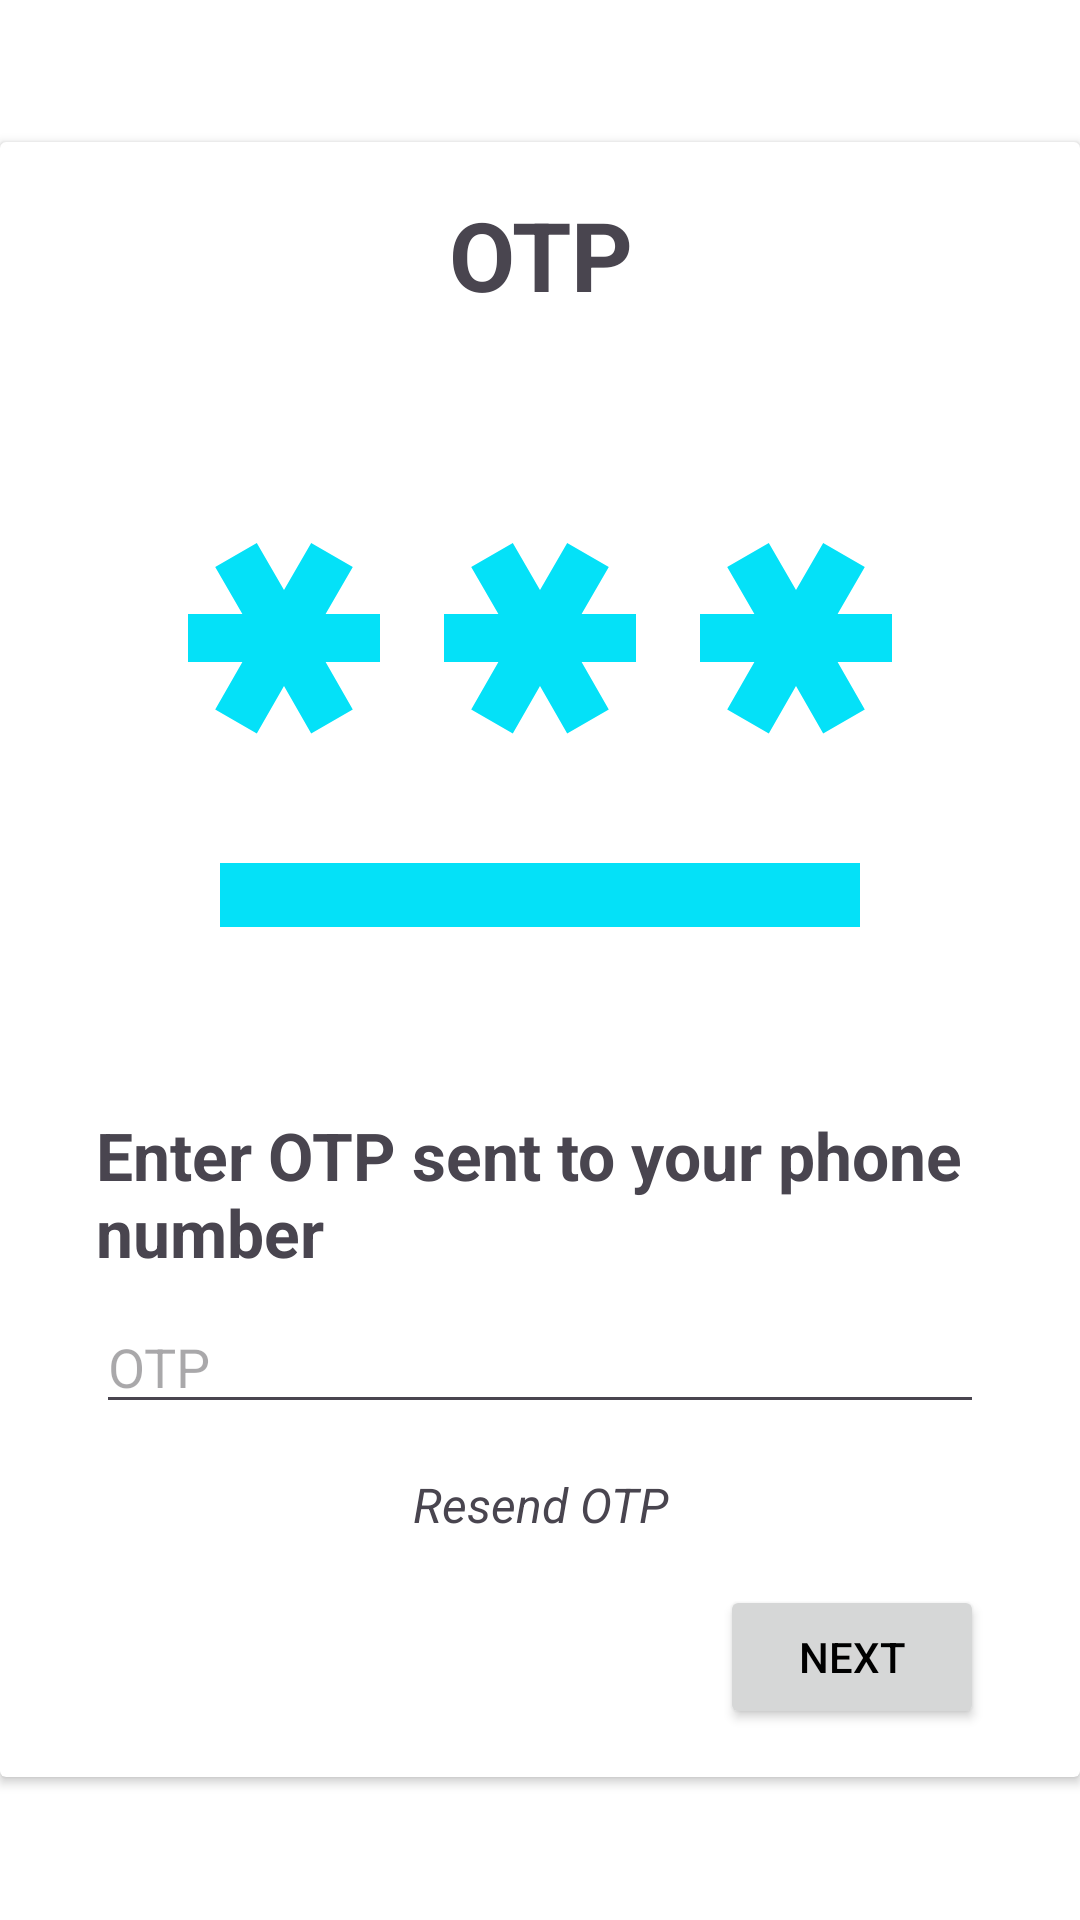

Android layout source for this screen:
<!-- AndroidManifest.xml: application theme Theme.DRIVERABER -->
<!-- res/layout/fragment_register_otp.xml -->
<?xml version="1.0" encoding="utf-8"?>
<LinearLayout xmlns:android="http://schemas.android.com/apk/res/android"
    xmlns:tools="http://schemas.android.com/tools"
    android:layout_width="match_parent"
    android:layout_height="match_parent"
    android:orientation="vertical"
    android:gravity="center_vertical"
    tools:context=".Activities.Register.Fragment.RegisterAccountFragment">

    <androidx.cardview.widget.CardView
        android:layout_width="match_parent"
        android:layout_height="wrap_content">
        <LinearLayout
            android:layout_width="match_parent"
            android:layout_height="wrap_content"
            android:orientation="vertical"
            android:layout_marginHorizontal="32dp">
            <TextView
                android:layout_width="match_parent"
                android:layout_height="wrap_content"
                android:text="OTP"
                android:textStyle="bold"
                android:layout_marginTop="16dp"
                android:textSize="32sp"
                android:gravity="center_horizontal"/>
            <LinearLayout
                android:layout_width="match_parent"
                android:layout_height="wrap_content"
                android:orientation="horizontal"
                android:gravity="center_horizontal">
                <ImageView
                    android:layout_width="wrap_content"
                    android:layout_height="wrap_content"
                    android:src="@drawable/ic_otp"/>
            </LinearLayout>
            <TextView
                android:layout_width="match_parent"
                android:layout_height="wrap_content"
                android:text="Enter OTP sent to your phone number"
                android:textSize="22sp"
                android:textStyle="bold"
                android:layout_marginVertical="8dp" />
            <EditText
                android:id="@+id/otp_edit_text"
                android:layout_width="match_parent"
                android:layout_height="wrap_content"
                android:hint="OTP" />
            <TextView
                android:layout_width="match_parent"
                android:layout_height="wrap_content"
                android:text="Resend OTP"
                android:textSize="16sp"
                android:textStyle="italic"
                android:gravity="center_horizontal"
                android:layout_marginVertical="16dp"/>

            <LinearLayout
                android:layout_width="match_parent"
                android:layout_height="wrap_content"
                android:orientation="horizontal"
                android:layout_marginBottom="16dp"
                android:gravity="right">
                <Button
                    android:id="@+id/next_button"
                    android:layout_width="wrap_content"
                    android:layout_height="wrap_content"
                    android:text="Next"/>
            </LinearLayout>
        </LinearLayout>
    </androidx.cardview.widget.CardView>
</LinearLayout>
<!-- resources referenced by this layout -->
<resources>
  <!-- drawable ic_otp (drawable) -->
  <vector android:height="256dp" android:tint="#04E1F8"
      android:viewportHeight="24" android:viewportWidth="24"
      android:width="256dp" xmlns:android="http://schemas.android.com/apk/res/android">
      <path android:fillColor="@android:color/white" android:pathData="M2,17h20v2H2V17zM3.15,12.95L4,11.47l0.85,1.48l1.3,-0.75L5.3,10.72H7v-1.5H5.3l0.85,-1.47L4.85,7L4,8.47L3.15,7l-1.3,0.75L2.7,9.22H1v1.5h1.7L1.85,12.2L3.15,12.95zM9.85,12.2l1.3,0.75L12,11.47l0.85,1.48l1.3,-0.75l-0.85,-1.48H15v-1.5h-1.7l0.85,-1.47L12.85,7L12,8.47L11.15,7l-1.3,0.75l0.85,1.47H9v1.5h1.7L9.85,12.2zM23,9.22h-1.7l0.85,-1.47L20.85,7L20,8.47L19.15,7l-1.3,0.75l0.85,1.47H17v1.5h1.7l-0.85,1.48l1.3,0.75L20,11.47l0.85,1.48l1.3,-0.75l-0.85,-1.48H23V9.22z"/>
  </vector>
  <style name="Theme.DRIVERABER" parent="Base.Theme.DRIVERABER" />
  <style name="Base.Theme.DRIVERABER" parent="Theme.Material3.DayNight.NoActionBar">
          
          <item name="colorPrimary">@color/pale_blue</item>
          <item name="colorPrimaryVariant">@color/purple</item>
          
          <item name="android:colorBackground">@color/white</item>
          <item name="colorOnSurface">@color/black</item>
          
          <item name="android:statusBarColor">@color/white</item>
          <item name="android:windowLightStatusBar">true</item>
          <item name="android:textColorPrimary">@color/black</item>
          <item name="android:textCursorDrawable">@color/black</item>
  
          
          <item name="popupMenuStyle">@style/MyPopupMenu</item>
          <item name="popupMenuBackground">@drawable/rouned_background</item>
  
  
  
          <item name="itemStrokeWidth">20dp</item>
          <item name="itemPaddingBottom">100dp</item>
  
      </style>
  <color name="pale_blue">#48CEDC</color>
  <color name="purple">#9575CD</color>
  <color name="white">#FFFFFFFF</color>
  <color name="black">#FF000000</color>
  <style name="MyPopupMenu" parent="@style/Widget.AppCompat.PopupMenu">
          <item name="android:dropDownHorizontalOffset">20dp</item>
          <item name="android:dropDownVerticalOffset">20dp</item>
          <item name="popupMenuBackground">@drawable/rouned_background</item>
          <item name="itemTextColor">@color/pale_blue</item>
      </style>
</resources>
